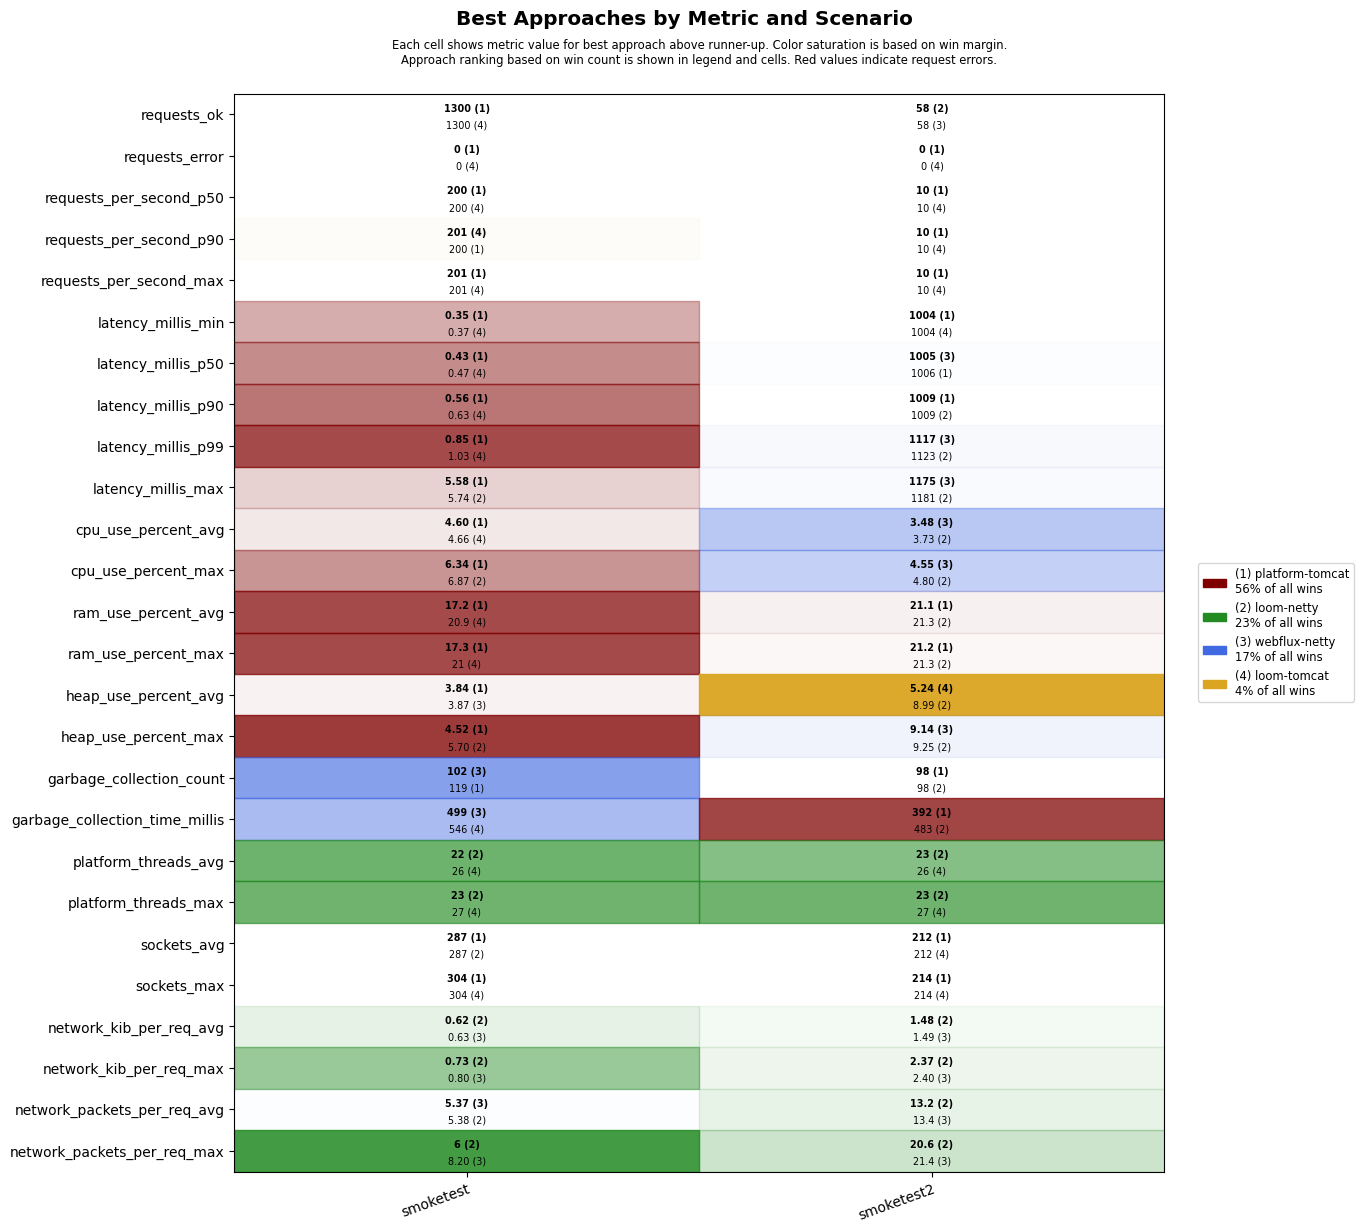

Source data for this figure (header and first rows):
scenario, approach, requests_ok, requests_error, requests_per_second_p50, requests_per_second_p90, requests_per_second_max, latency_millis_min, latency_millis_p50, latency_millis_p90, latency_millis_p99, latency_millis_max, cpu_use_percent_avg, cpu_use_percent_max, ram_use_percent_avg, ram_use_percent_max, heap_use_percent_avg, heap_use_percent_max, garbage_collection_count, garbage_collection_time_millis, platform_threads_avg, platform_threads_max, sockets_avg, sockets_max
smoketest, platform-tomcat, 1300, 0, 200, 200, 201, 0.35, 0.43, 0.56, 0.85, 5.58, 4.60, 6.34, 17.2, 17.3, 3.84, 4.52, 119, 567, 68, 69, 287, 304
smoketest, loom-tomcat, 1300, 0, 200, 201, 201, 0.37, 0.47, 0.63, 1.03, 6.30, 4.66, 6.90, 20.9, 21.0, 4.35, 5.96, 119, 546, 26, 27, 270, 304
smoketest, loom-netty, 1300, 0, 200, 200, 201, 0.43, 0.53, 0.69, 1.14, 5.74, 4.78, 6.87, 21.1, 21.2, 4.09, 5.70, 119, 630, 22, 23, 287, 304
smoketest, webflux-netty, 1300, 0, 200, 200, 201, 0.39, 0.52, 0.71, 1.58, 34.1, 4.86, 7.04, 21.1, 21.2, 3.87, 9.34, 102, 499, 26, 27, 270, 304
smoketest2, platform-tomcat, 56, 0, 10, 10, 10, 1004, 1006, 1009, 1377, 1433, 4.34, 5.50, 21.1, 21.2, 11.0, 11.2, 98, 392, 38, 40, 212, 214
smoketest2, loom-tomcat, 55, 0, 10, 10, 10, 1004, 1006, 1026, 1422, 1477, 4.78, 8.84, 21.5, 21.6, 5.24, 10.8, 117, 563, 26, 27, 212, 214
smoketest2, loom-netty, 58, 0, 10, 10, 10, 1004, 1006, 1009, 1123, 1181, 3.73, 4.80, 21.3, 21.3, 8.99, 9.25, 98, 483, 23, 23, 212, 214
smoketest2, webflux-netty, 58, 0, 10, 10, 10, 1004, 1005, 1009, 1117, 1175, 3.48, 4.55, 21.3, 21.4, 8.99, 9.14, 98, 483, 27, 27, 212, 214
